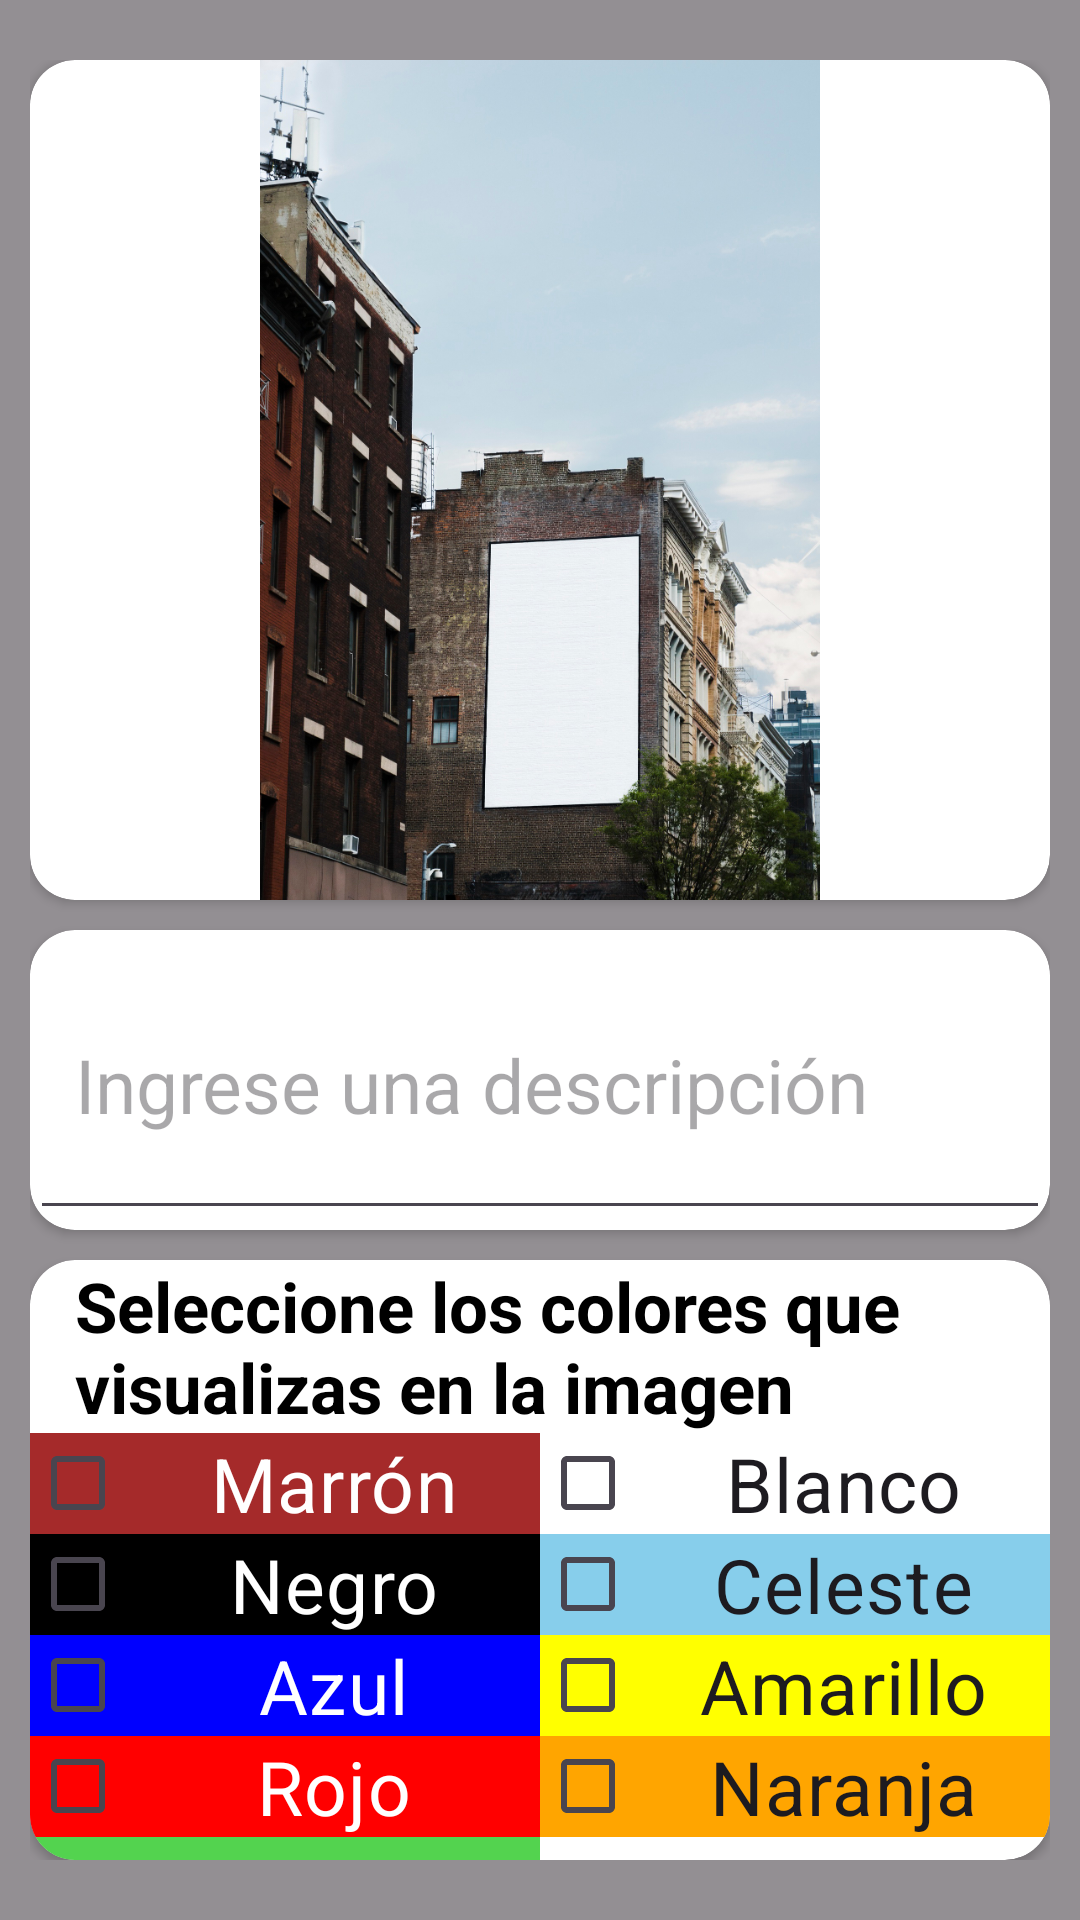

Produce the Android XML layout that renders to this screen, including the resource entries it uses.
<!-- AndroidManifest.xml: application theme Theme.AppAdultosMayoresRRSS -->
<!-- res/layout/activity_act_3_eval_1d_pu.xml -->
<?xml version="1.0" encoding="utf-8"?>
<androidx.appcompat.widget.LinearLayoutCompat xmlns:android="http://schemas.android.com/apk/res/android"
    xmlns:app="http://schemas.android.com/apk/res-auto"
    xmlns:tools="http://schemas.android.com/tools"
    android:layout_width="match_parent"
    android:layout_height="match_parent"
    android:layout_gravity="bottom"
    android:background="@color/transparencia"
    android:orientation="vertical"
    android:paddingHorizontal="10dp"
    android:paddingVertical="20dp">

    <androidx.cardview.widget.CardView
        android:layout_width="wrap_content"
        android:layout_height="wrap_content"
        app:cardCornerRadius="15dp">

        <androidx.appcompat.widget.AppCompatImageView
            android:id="@+id/imagenSelect"
            android:layout_width="wrap_content"
            android:layout_height="280dp"
            android:contentDescription="TODO"
            android:src="@mipmap/img_act_3_eval_1d_cartelera_city" />

    </androidx.cardview.widget.CardView>

    
    <androidx.cardview.widget.CardView
        android:layout_width="match_parent"
        android:layout_height="100dp"
        android:layout_marginVertical="10dp"
        android:background="@color/white"
        app:cardCornerRadius="15dp">

        <EditText
            android:id="@+id/textoDescripcion"
            android:layout_width="match_parent"
            android:layout_height="match_parent"

            android:ems="10"
            android:inputType="textMultiLine"

            android:hint="Ingrese una descripción"
            android:textSize="25sp"
            android:textColor="@color/black"
            android:paddingHorizontal="15dp"

            />
    </androidx.cardview.widget.CardView>

    
    <androidx.cardview.widget.CardView
        android:layout_width="match_parent"
        android:layout_height="wrap_content"
        android:background="@color/white"
        app:cardCornerRadius="15dp">

        <androidx.constraintlayout.widget.ConstraintLayout
            android:layout_width="match_parent"
            android:layout_height="wrap_content"
            android:orientation="vertical">

            <TextView
                android:id="@+id/Seleccion_colores"
                android:layout_width="match_parent"
                android:layout_height="wrap_content"
                android:paddingHorizontal="15dp"
                android:text="Seleccione los colores que visualizas en la imagen"
                android:textColor="@color/black"
                android:textSize="23sp"
                android:textStyle="bold"
                app:layout_constraintTop_toTopOf="parent" />

            <LinearLayout
                android:id="@+id/columna_der"
                android:layout_width="0dp"
                android:layout_height="wrap_content"
                android:orientation="vertical"
                app:layout_constraintEnd_toStartOf="@+id/columna_izq"
                app:layout_constraintStart_toStartOf="parent"
                app:layout_constraintTop_toBottomOf="@id/Seleccion_colores">

                <com.google.android.material.checkbox.MaterialCheckBox
                    android:id="@+id/chipMarron"
                    android:layout_width="match_parent"
                    android:layout_height="wrap_content"
                    android:background="@color/brown"
                    android:minWidth="160dp"
                    android:minHeight="30dp"
                    android:text="Marrón"
                    android:textAlignment="center"
                    android:textColor="@color/white"
                    android:textSize="25sp" />

                <com.google.android.material.checkbox.MaterialCheckBox
                    android:id="@+id/chipNegro"
                    android:layout_width="match_parent"
                    android:layout_height="wrap_content"
                    android:background="@color/black"
                    android:minWidth="160dp"
                    android:minHeight="30dp"
                    android:text="Negro"
                    android:textAlignment="center"
                    android:textColor="@color/white"
                    android:textSize="25sp" />

                <com.google.android.material.checkbox.MaterialCheckBox
                    android:id="@+id/chipAzul"
                    android:layout_width="match_parent"
                    android:layout_height="wrap_content"
                    android:background="@color/blue"
                    android:minWidth="160dp"
                    android:minHeight="30dp"
                    android:text="Azul"
                    android:textAlignment="center"
                    android:textColor="@color/white"
                    android:textSize="25sp"
                    app:chipStrokeColor="@color/gray"
                    app:chipStrokeWidth="1dp" />

                <com.google.android.material.checkbox.MaterialCheckBox
                    android:id="@+id/chipRojo"
                    android:layout_width="match_parent"
                    android:layout_height="wrap_content"
                    android:background="@color/red"
                    android:minWidth="160dp"
                    android:minHeight="30dp"
                    android:text="Rojo"
                    android:textAlignment="center"
                    android:textColor="@color/white"
                    android:textSize="25sp" />


                <com.google.android.material.checkbox.MaterialCheckBox
                    android:id="@+id/chipVerde"
                    android:layout_width="match_parent"
                    android:layout_height="wrap_content"
                    android:background="@color/green"
                    android:minWidth="160dp"
                    android:minHeight="30dp"
                    android:text="Verde"
                    android:textAlignment="center"
                    android:textSize="25sp" />
            </LinearLayout>

            <LinearLayout
                android:id="@+id/columna_izq"
                android:layout_width="0dp"
                android:layout_height="wrap_content"
                android:orientation="vertical"
                app:layout_constraintEnd_toEndOf="parent"
                app:layout_constraintStart_toEndOf="@+id/columna_der"
                app:layout_constraintTop_toBottomOf="@id/Seleccion_colores">

                <com.google.android.material.checkbox.MaterialCheckBox
                    android:id="@+id/chipBlanco"
                    android:layout_width="match_parent"
                    android:layout_height="wrap_content"
                    android:background="@color/white"
                    android:minWidth="160dp"
                    android:minHeight="30dp"
                    android:text="Blanco"
                    android:textAlignment="center"
                    android:textSize="25sp"
                    />

                <com.google.android.material.checkbox.MaterialCheckBox
                    android:id="@+id/chipCeleste"
                    android:layout_width="match_parent"
                    android:layout_height="wrap_content"
                    android:background="@color/skyBlue"
                    android:minWidth="160dp"
                    android:minHeight="30dp"
                    android:text="Celeste"
                    android:textAlignment="center"
                    android:textSize="25sp" />


                <com.google.android.material.checkbox.MaterialCheckBox
                    android:id="@+id/chipAmarillo"
                    android:layout_width="match_parent"
                    android:layout_height="wrap_content"
                    android:background="@color/yellow"
                    android:minWidth="160dp"
                    android:minHeight="30dp"
                    android:text="Amarillo"
                    android:textAlignment="center"
                    android:textSize="25sp" />


                <com.google.android.material.checkbox.MaterialCheckBox
                    android:id="@+id/chipNaranja"
                    android:layout_width="match_parent"
                    android:layout_height="wrap_content"
                    android:background="@color/orange"
                    android:minWidth="160dp"
                    android:minHeight="30dp"
                    android:text="Naranja"
                    android:textAlignment="center"
                    android:textSize="25sp" />

            </LinearLayout>

        </androidx.constraintlayout.widget.ConstraintLayout>

    </androidx.cardview.widget.CardView>

    <androidx.constraintlayout.widget.ConstraintLayout
        android:layout_width="match_parent"
        android:layout_height="wrap_content"
        android:layout_marginTop="10dp">

        <com.google.android.material.floatingactionbutton.FloatingActionButton
            android:id="@+id/btnAceptarSelection"
            android:layout_width="60dp"
            android:layout_height="wrap_content"
            android:clickable="true"
            android:contentDescription="Guardar"
            android:focusable="true"
            android:src="@drawable/baseline_done"
            app:backgroundTint="@color/background_button"
            app:layout_constraintEnd_toEndOf="parent"
            app:tint="@color/white"
            tools:ignore="MissingConstraints,SpeakableTextPresentCheck" />

    </androidx.constraintlayout.widget.ConstraintLayout>


</androidx.appcompat.widget.LinearLayoutCompat>
<!-- resources referenced by this layout -->
<resources>
  <color name="background_button">#CD1414</color>
  <color name="black">#000000</color>
  <color name="blue">#0000FF</color>
  <color name="brown">#A52A2A</color>
  <color name="gray">#808080</color>
  <color name="green">#53D34F</color>
  <color name="orange">#FFA500</color>
  <color name="red">#FF0000</color>
  <color name="skyBlue">#87CEEB</color>
  <color name="transparencia">#6C000000</color>
  <color name="white">#FFFFFF</color>
  <color name="yellow">#FFFF00</color>
  <!-- drawable baseline_done (drawable) -->
  <vector xmlns:tools="http://schemas.android.com/tools"
      xmlns:android="http://schemas.android.com/apk/res/android"
      android:autoMirrored="true"
      android:tint="#000000"
      android:viewportHeight="24"
      android:viewportWidth="24"
      android:width="240dp"
      android:height="240dp"
      tools:ignore="VectorRaster">
      <path android:fillColor="@android:color/white"
          android:pathData="M9,16.2L4.8,12l-1.4,1.4L9,19 21,7l-1.4,-1.4L9,16.2z"/>
  </vector>
  <!-- mipmap img_act_3_eval_1d_cartelera_city: jpg bitmap (mipmap-mdpi, 578484 bytes) -->
  <style name="Theme.AppAdultosMayoresRRSS" parent="Base.Theme.AppAdultosMayoresRRSS" />
  <style name="Base.Theme.AppAdultosMayoresRRSS" parent="Theme.Material3.DayNight.NoActionBar">
          
          
      </style>
</resources>
